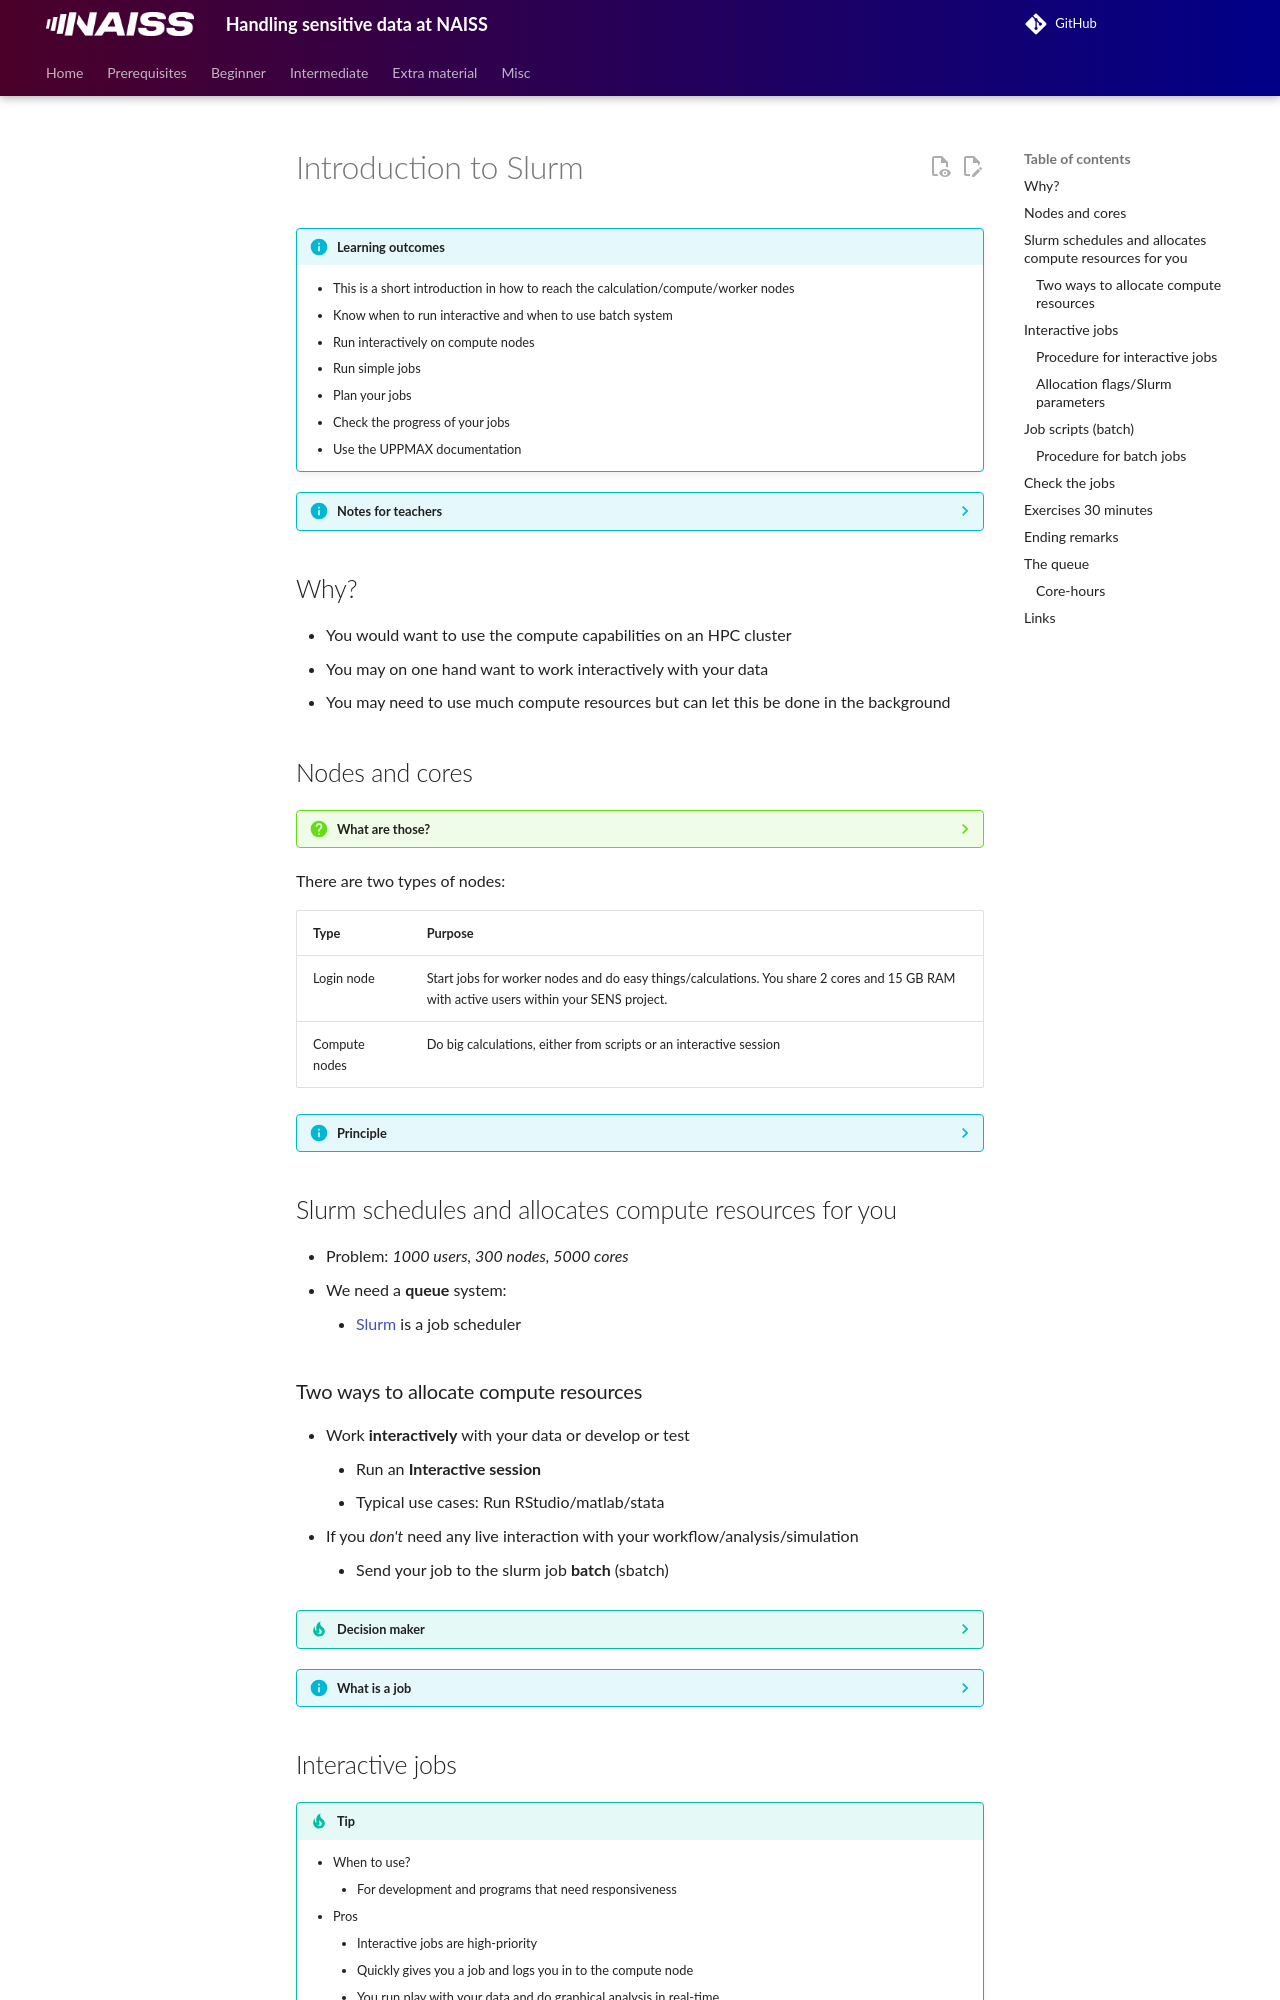

repository: UPPMAX/bianca_workshops · page: beginner/job_scheduler/20260521_and_older/slurm_intro/index.html · generator: mkdocs

# Introduction to Slurm

!!! info "Learning outcomes"

    - This is a short introduction in how to reach the calculation/compute/worker nodes
    - Know when to run interactive and when to use batch system
    - Run interactively on compute nodes
    - Run simple jobs
    - Plan your jobs
    - Check the progress of your jobs
    - Use the UPPMAX documentation

???- info "Notes for teachers"

    Teaching goals:

    - The learners demonstrate to have run in interactive
    - The learners demonstrate to have run batch job
    - The learners demonstrate to have understood when to use batch or interactive
    - The learners demonstrate to have understood how to plan for jobs

    Schedule (50 minutes):

    - 10 minutes: lecturing
    - 5 minutes type-alongs ??
    - 20 minutes: exercise + quiz
    - 5 minutes: discuss answers

## Why?

- You would want to use the compute capabilities on an HPC cluster
- You may on one hand want to work interactively with your data
- You may need to use much compute resources but can let this be done in the background

## Nodes and cores

???- question "What are those?"

    - Bianca contains hundreds of **nodes**.
    - Each node is like a ordinary **computer** without a screen.
    - One Bianca node consists of 16 **cores**.
    - Each core can do work more or less independently.
        - On a cluster, like Bianca, a [_thread_](https://en.wikipedia.org/wiki/Thread_(computing)) (sequence of programmed instructions) typically occupies one core.

There are two types of nodes:

Type          |Purpose
--------------|--------------------------
Login node    | Start jobs for worker nodes and do easy things/calculations. You share 2 cores and 15 GB RAM with active users within your SENS project.
Compute nodes | Do big calculations, either from scripts or an interactive session

???- info  "Principle"

    - Our nodes on Bianca have this principle

    ![node principle](node.png)

    - Bianca have this principle

    ![nodes principle](nodes.png)

## Slurm schedules and allocates compute resources for you

- Problem: _1000 users, 300 nodes, 5000 cores_
- We need a **queue** system:

    - [Slurm](https://slurm.schedmd.com/) is a job scheduler

### Two ways to allocate compute resources

- Work **interactively** with your data or develop or test
    - Run an **Interactive session**
    - Typical use cases: Run RStudio/matlab/stata
- If you _don't_ need any live interaction with your workflow/analysis/simulation
    - Send your job to the slurm job **batch** (sbatch)

???- tip "Decision maker"

    ```mermaid
    flowchart TD
        UPPMAX(What to run on which node?)
        operation_type{What type of operation/calculation?}
        interaction_type{What type of interaction?}
        login_node(Work on login node)
        interactive_node(Use on interactive session)
        calculation_node(Schedule for calculation node)

        UPPMAX-->operation_type
        operation_type-->|light,short|login_node
        operation_type-->|heavy,long|interaction_type
        interaction_type-->|Direct|interactive_node
        interaction_type-->|Indirect|calculation_node
    ```

???- info "What is a job"

    - Job = what happens during booked time

## Interactive jobs

!!! tip

    - When to use?
        - For development and programs that need responsiveness
    - Pros
        - Interactive jobs are high-priority
        - Quickly gives you a job and logs you in to the compute node
        - You run play with your data and do graphical analysis in real-time
        - You can develop and test your coming workflows to be run later as perfect batch jobs with larger data.

!!! warning

    - When to not use?
        - Most work is most effective as submitted jobs (batch)
    - Cons
        - Limited to 12 hours (?) and 2 nodes (32 cores)
        - CPU hours are ticking all the time the session is active, even if you do not perform any work
